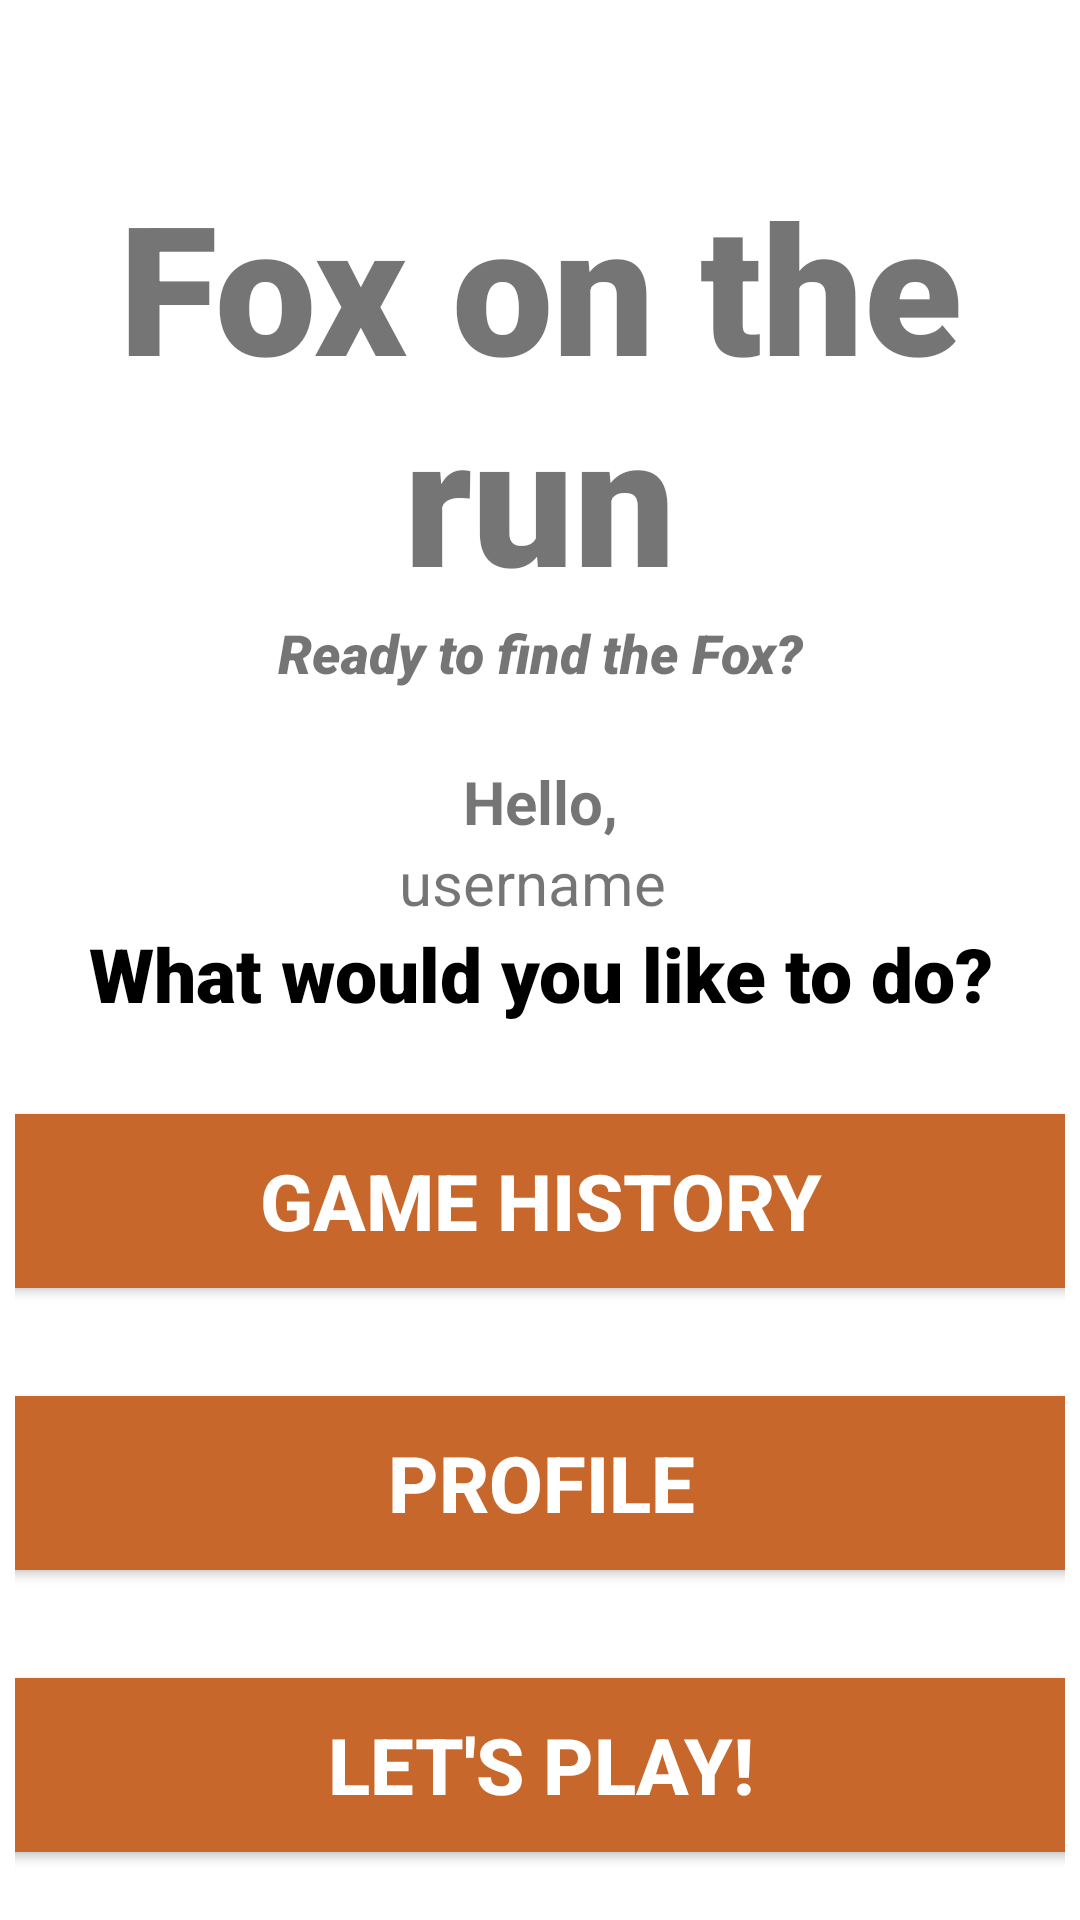

Reconstruct the res/layout file that produces this screen, plus the resources it refers to.
<!-- AndroidManifest.xml: application theme Theme.FoxOnTheRun -->
<!-- res/layout/activity_home_screen.xml -->
<?xml version="1.0" encoding="utf-8"?>
<androidx.constraintlayout.widget.ConstraintLayout xmlns:android="http://schemas.android.com/apk/res/android"
    xmlns:app="http://schemas.android.com/apk/res-auto"
    xmlns:tools="http://schemas.android.com/tools"
    android:layout_width="match_parent"
    android:layout_height="match_parent"
    tools:context=".activities.HomeScreenActivity"
    android:padding="5dp">

    <TextView
        android:id="@+id/banner"
        android:layout_width="match_parent"
        android:layout_height="wrap_content"
        android:layout_marginTop="50dp"
        android:fontFamily="sans-serif-black"
        android:text="Fox on the run"
        android:textAlignment="center"
        android:textSize="60sp"
        android:textStyle="bold"
        android:elevation="30dp"
        app:layout_constraintLeft_toLeftOf="parent"
        app:layout_constraintRight_toLeftOf="parent"
        app:layout_constraintTop_toTopOf="parent" />

    <TextView
        android:id="@+id/bannerDescription"
        android:layout_width="wrap_content"
        android:layout_height="wrap_content"
        android:fontFamily="sans-serif-black"
        android:text="Ready to find the Fox?"
        android:textAlignment="center"
        android:textSize="18sp"
        android:elevation="30dp"
        android:textStyle="italic"
        app:layout_constraintLeft_toLeftOf="parent"
        app:layout_constraintRight_toRightOf="parent"
        app:layout_constraintTop_toBottomOf="@id/banner" />

    <TextView
        android:id="@+id/hello"
        android:layout_width="wrap_content"
        android:layout_height="wrap_content"
        android:layout_marginTop="24dp"
        android:text="Hello,"
        android:textSize="20sp"
        android:textStyle="bold"
        app:layout_constraintEnd_toEndOf="parent"
        app:layout_constraintStart_toStartOf="parent"
        app:layout_constraintTop_toBottomOf="@id/bannerDescription" />

    <TextView
        android:id="@+id/username"
        android:layout_width="wrap_content"
        android:layout_height="wrap_content"
        android:text="username "
        android:textSize="20sp"
        app:layout_constraintEnd_toEndOf="parent"
        app:layout_constraintLeft_toLeftOf="parent"
        app:layout_constraintRight_toRightOf="parent"
        app:layout_constraintStart_toStartOf="parent"
        app:layout_constraintTop_toBottomOf="@id/hello" />

    <TextView
        android:id="@+id/text"
        android:layout_width="wrap_content"
        android:layout_height="wrap_content"
        android:fontFamily="sans-serif-black"
        android:text="What would you like to do?"
        android:textAlignment="center"
        android:textColor="@color/black"
        android:textSize="25sp"
        android:textStyle="normal"
        app:layout_constraintLeft_toLeftOf="parent"
        app:layout_constraintRight_toRightOf="parent"
        app:layout_constraintTop_toBottomOf="@id/username" />

    <Button
        android:id="@+id/gameHistory"
        android:layout_width="380dp"
        android:layout_height="70dp"
        android:layout_marginTop="24dp"
        android:backgroundTint="@color/fox"
        android:text="Game History"
        android:textColor="#fff"
        android:textSize="26sp"
        android:textStyle="bold"
        app:layout_constraintLeft_toLeftOf="parent"
        app:layout_constraintRight_toRightOf="parent"
        app:layout_constraintTop_toBottomOf="@id/text" />

    <Button
        android:id="@+id/profile"
        android:layout_width="380dp"
        android:layout_height="70dp"
        android:layout_marginTop="24dp"
        android:backgroundTint="@color/fox"
        android:text="Profile"
        android:textColor="#fff"
        android:textSize="26sp"
        android:textStyle="bold"
        app:layout_constraintLeft_toLeftOf="parent"
        app:layout_constraintRight_toRightOf="parent"
        app:layout_constraintTop_toBottomOf="@id/gameHistory" />

    <Button
        android:id="@+id/play"
        android:layout_width="380dp"
        android:layout_height="70dp"
        android:layout_marginTop="24dp"
        android:backgroundTint="@color/fox"
        android:text="Let's play!"
        android:textColor="#fff"
        android:textSize="26sp"
        android:textStyle="bold"
        app:layout_constraintLeft_toLeftOf="parent"
        app:layout_constraintRight_toRightOf="parent"
        app:layout_constraintTop_toBottomOf="@id/profile" />

    

</androidx.constraintlayout.widget.ConstraintLayout>
<!-- resources referenced by this layout -->
<resources>
  <color name="black">#FF000000</color>
  <color name="fox">#C8672B</color>
  <style name="Theme.FoxOnTheRun" parent="Theme.MaterialComponents.Light.NoActionBar">
          
          <item name="colorPrimary">#B35C00</item>
          <item name="colorPrimaryVariant">#B35C00</item>
          <item name="colorOnPrimary">?android:attr/colorActivatedHighlight</item>
          
          <item name="colorSecondary">@color/teal_200</item>
          <item name="colorSecondaryVariant">@color/teal_700</item>
          <item name="colorOnSecondary">@color/black</item>
          
          <item name="android:statusBarColor" tools:targetApi="l">?attr/colorPrimaryVariant</item>
          
      </style>
  <color name="teal_200">#FF03DAC5</color>
  <color name="teal_700">#FF018786</color>
</resources>
